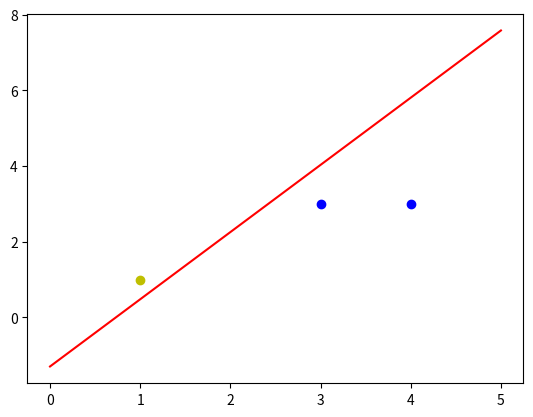

Reproduce this figure in Python.
# -*- coding: utf-8 -*-
"""
Created on Tue May  1 15:41:13 2018

[redacted]
"""
#假设平面坐标系上有三个点，（3,3）（3,4）这两个点的标签为1，（1,1）这个点的标签为-1.
#构建神经网络来分类

#由于要分类的是二维数据，所以只需要2个输入节点，可以将神经元的偏置值也设置成一个节点，
#这样就需要3个输入节点

#输入数据有3个（1,3,3），（1,4,3），（1,1,1）
#对应的标签为（1,1,-1）
#初始化权值w0，w1，w2,取-1到1的随机数
#学习率（learning rate设置为0.11）
#激活函数为sign函数

import numpy as np
import matplotlib.pyplot as plt

#输入数据（二维矩阵），每行是一组数据
X = np.array([[1,3,3],
              [1,4,3],
              [1,1,1]])

#三组数据对应的三个标签，期望的输出
Y = np.array([1,1,-1])
#权值初始化，1行3列，取值范围-1到1
W = (np.random.random(3)-0.5)*2
print(W)
#学习率设置
lr = 0.11
#计算迭代次数
n = 0
#神经网络输出
O = 0

def update(): #更新权值的函数
    global X,Y,W,lr,n #引言全局变量
    n+=1 #没更新一次n+1
    O = np.sign(np.dot(X,W.T))#.T表示转置，得到3元素列向量
#    W_C = lr*(Y-O.T).dot(X)#当数据组数较大时，权值将可能很大
    W_C = lr*(Y-O.T).dot(X)/int(X.shape[0])#因此，此处求平均，除X的行，即数据量
    W = W + W_C
    
for _ in range(100):#定义一个循环来更新权值
    update()#更新权值
    print(W)#打印当前权值
    print(n)#打印迭代次数
    O = np.sign(np.dot(X,W.T))#计算当前输出
    if(O == Y.T).all():#如果实际输出等于期望输出，模型收敛，循环结束
        print('Finished')
        print('epoch:',n)
        break
        
# 正样本
x1 = [3,4]
y1 = [3,3]
# 负样本
x2 = [1]
y2 = [1]

#得到一组权值将这两类点分开
#计算分界线的斜率和截距
k = -W[1]/W[2]#W0+X1W1+X2W2=0
d = -W[0]/W[2]#X2=-(W1/W2)*X1-W0/W2
print('k=',k)
print('d=',d)

xdata = np.linspace(0,5)

plt.figure()
plt.plot(xdata,xdata*k+d,'r')
plt.plot(x1,y1,'bo')
plt.plot(x2,y2,'yo')
plt.show()